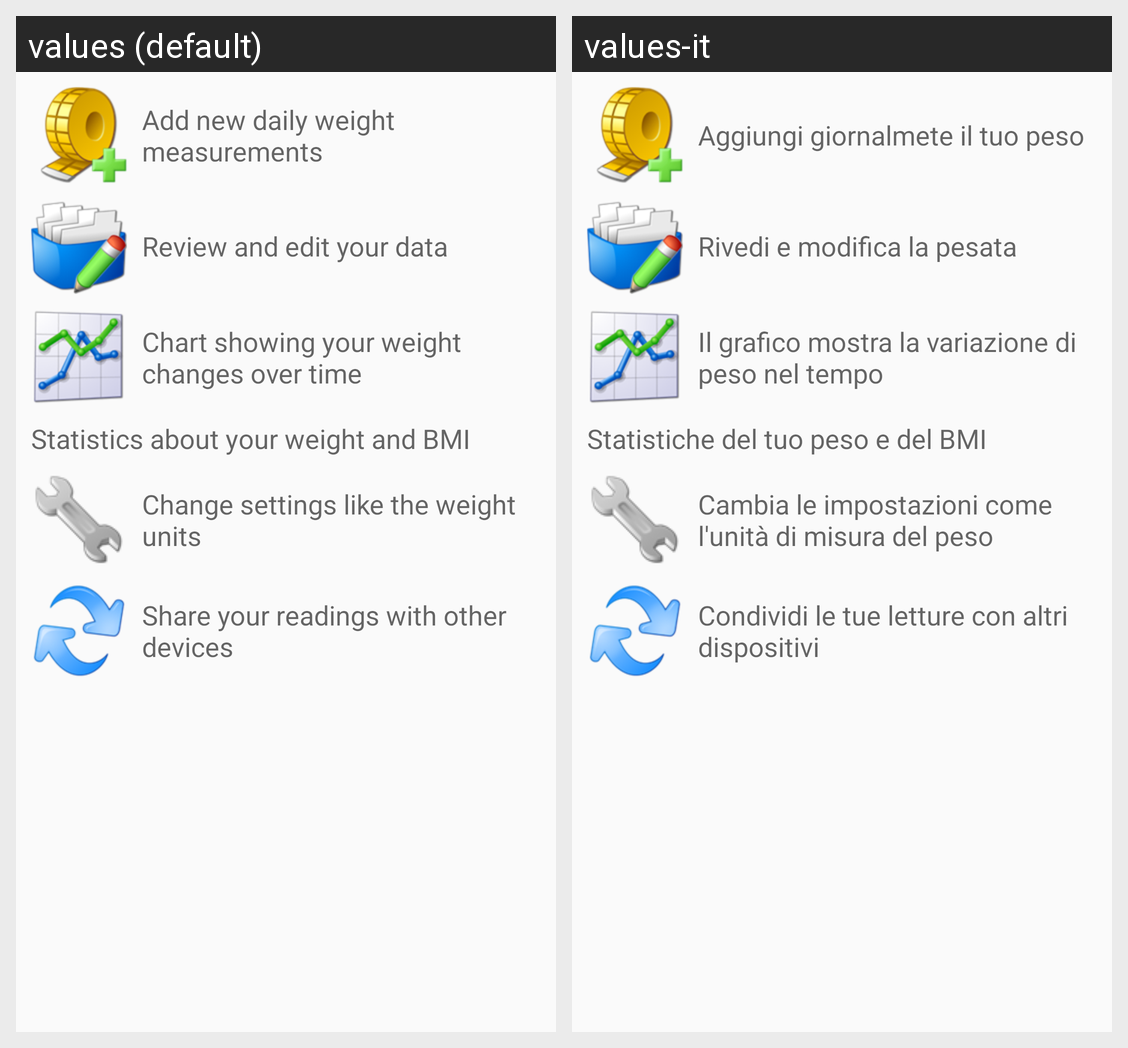

For this localized Android screen grid, give each drawn string resource with its value in every locale shown.
Android screen res/layout/fragment_quickhelp.xml rendered under 2 locales, left to right: values (default), values-it. Device: Nexus 5 (rendered at 1080×1920; each locale shown at half size, 540×960, under a caption strip naming it); theme AppTheme.
Strings drawn on this screen, with the default value and each locale's value (text and hints the layout hard-codes, and strings that could not be matched under every locale, appear in the picture but are not listed):

quickhelp_description_add
  values: Add new daily weight measurements
  values-it: Aggiungi giornalmete il tuo peso

quickhelp_description_edit
  values: Review and edit your data
  values-it: Rivedi e modifica la pesata

quickhelp_description_chart
  values: Chart showing your weight changes over time
  values-it: Il grafico mostra la variazione di peso nel tempo

quickhelp_description_report
  values: Statistics about your weight and BMI
  values-it: Statistiche del tuo peso e del BMI

quickhelp_description_settings
  values: Change settings like the weight units
  values-it: Cambia le impostazioni come l'unità di misura del peso

quickhelp_description_sync
  values: Share your readings with other devices
  values-it: Condividi le tue letture con altri dispositivi
